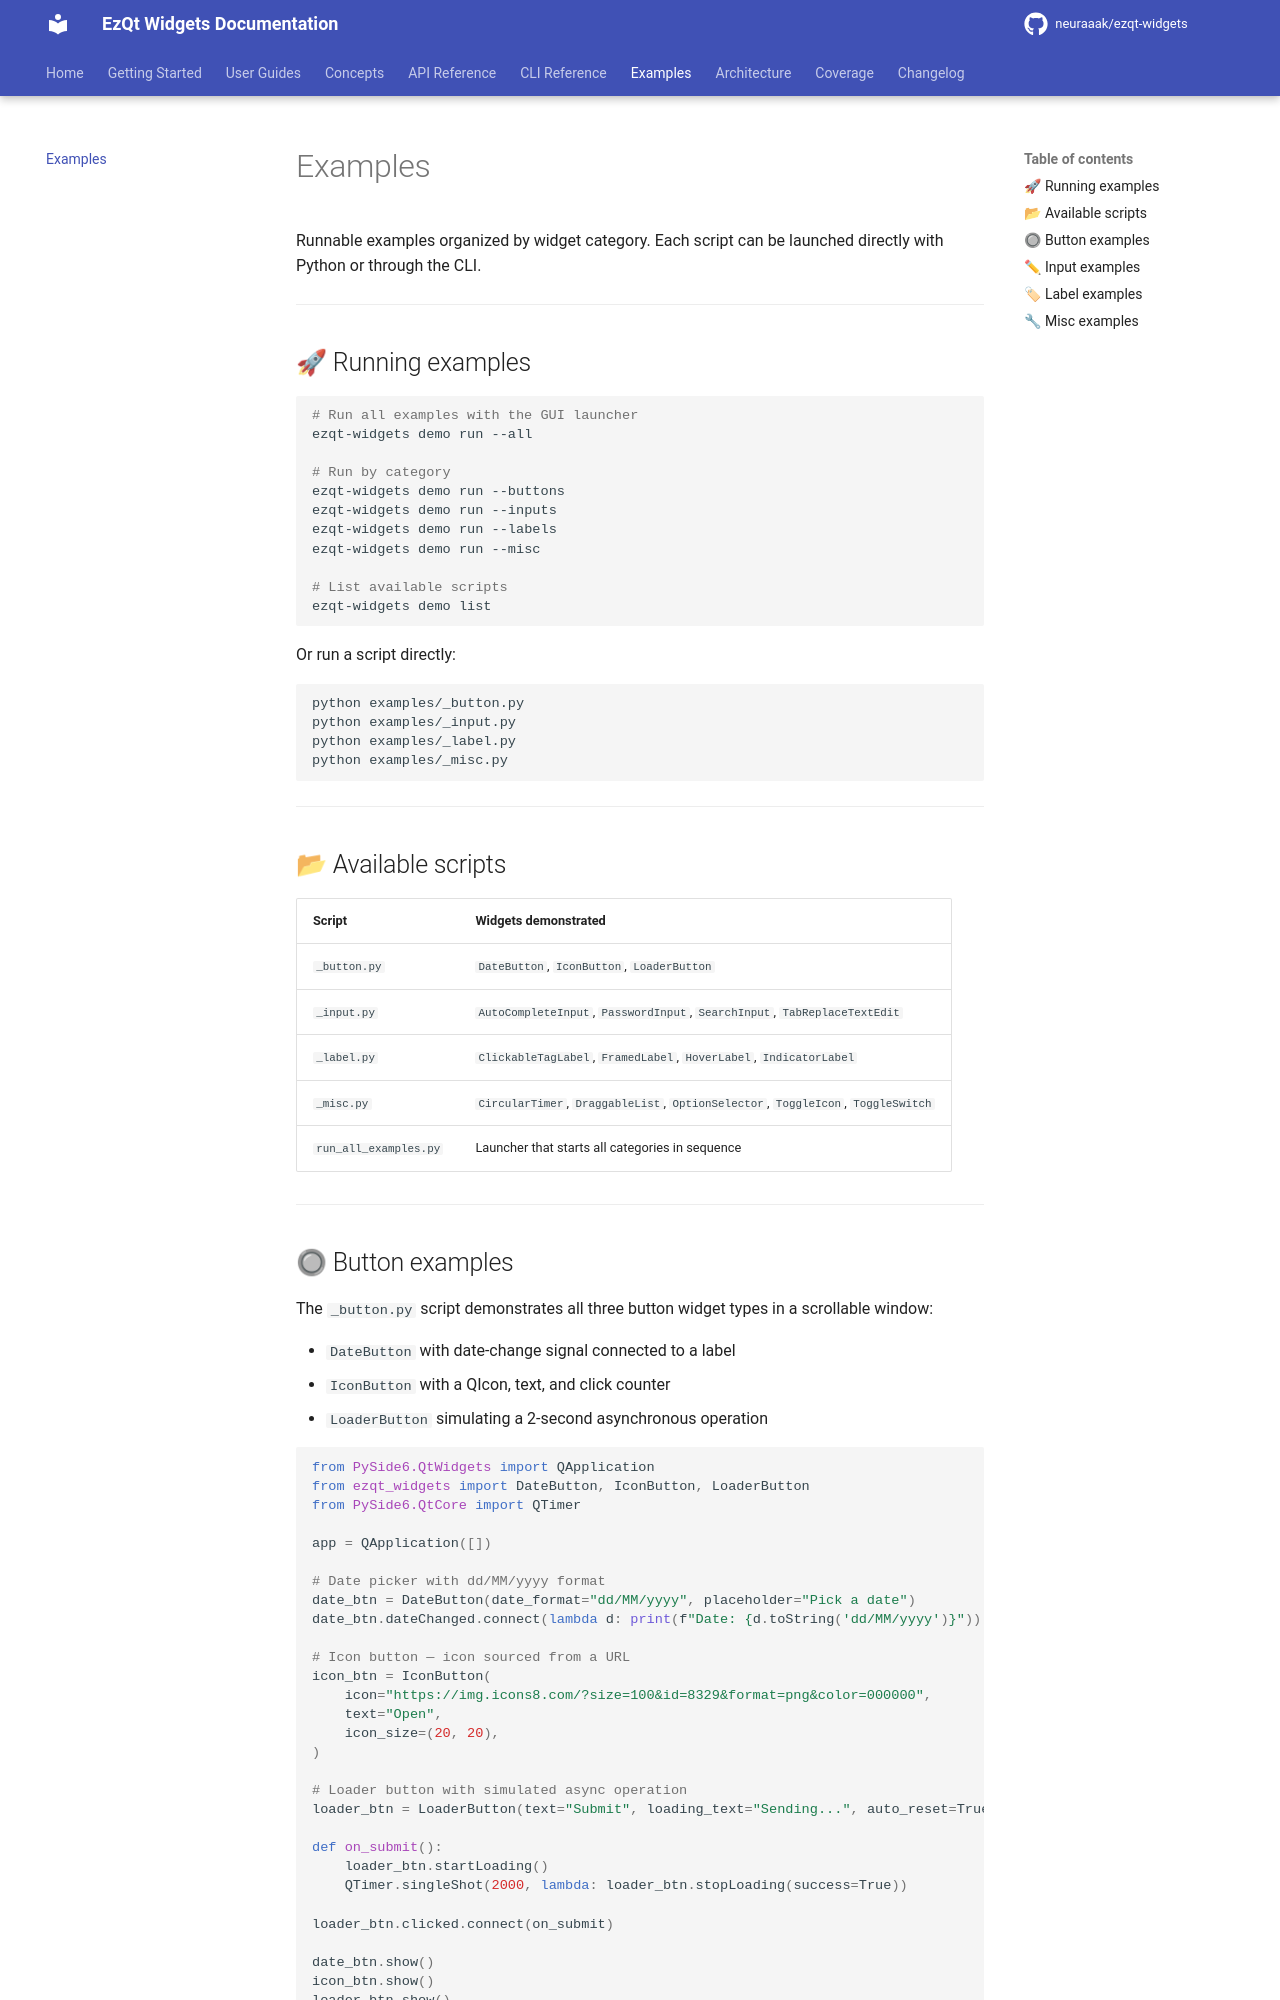

repository: neuraaak/ezqt-widgets · page: 2.7.4/examples/index.html · generator: mkdocs

# Examples

Runnable examples organized by widget category. Each script can be launched directly with Python or through the CLI.

---

## 🚀 Running examples

```bash
# Run all examples with the GUI launcher
ezqt-widgets demo run --all

# Run by category
ezqt-widgets demo run --buttons
ezqt-widgets demo run --inputs
ezqt-widgets demo run --labels
ezqt-widgets demo run --misc

# List available scripts
ezqt-widgets demo list
```

Or run a script directly:

```bash
python examples/_button.py
python examples/_input.py
python examples/_label.py
python examples/_misc.py
```

---

## 📂 Available scripts

| Script                | Widgets demonstrated                                                             |
| --------------------- | -------------------------------------------------------------------------------- |
| `_button.py`          | `DateButton`, `IconButton`, `LoaderButton`                                       |
| `_input.py`           | `AutoCompleteInput`, `PasswordInput`, `SearchInput`, `TabReplaceTextEdit`        |
| `_label.py`           | `ClickableTagLabel`, `FramedLabel`, `HoverLabel`, `IndicatorLabel`               |
| `_misc.py`            | `CircularTimer`, `DraggableList`, `OptionSelector`, `ToggleIcon`, `ToggleSwitch` |
| `run_all_examples.py` | Launcher that starts all categories in sequence                                  |

---
